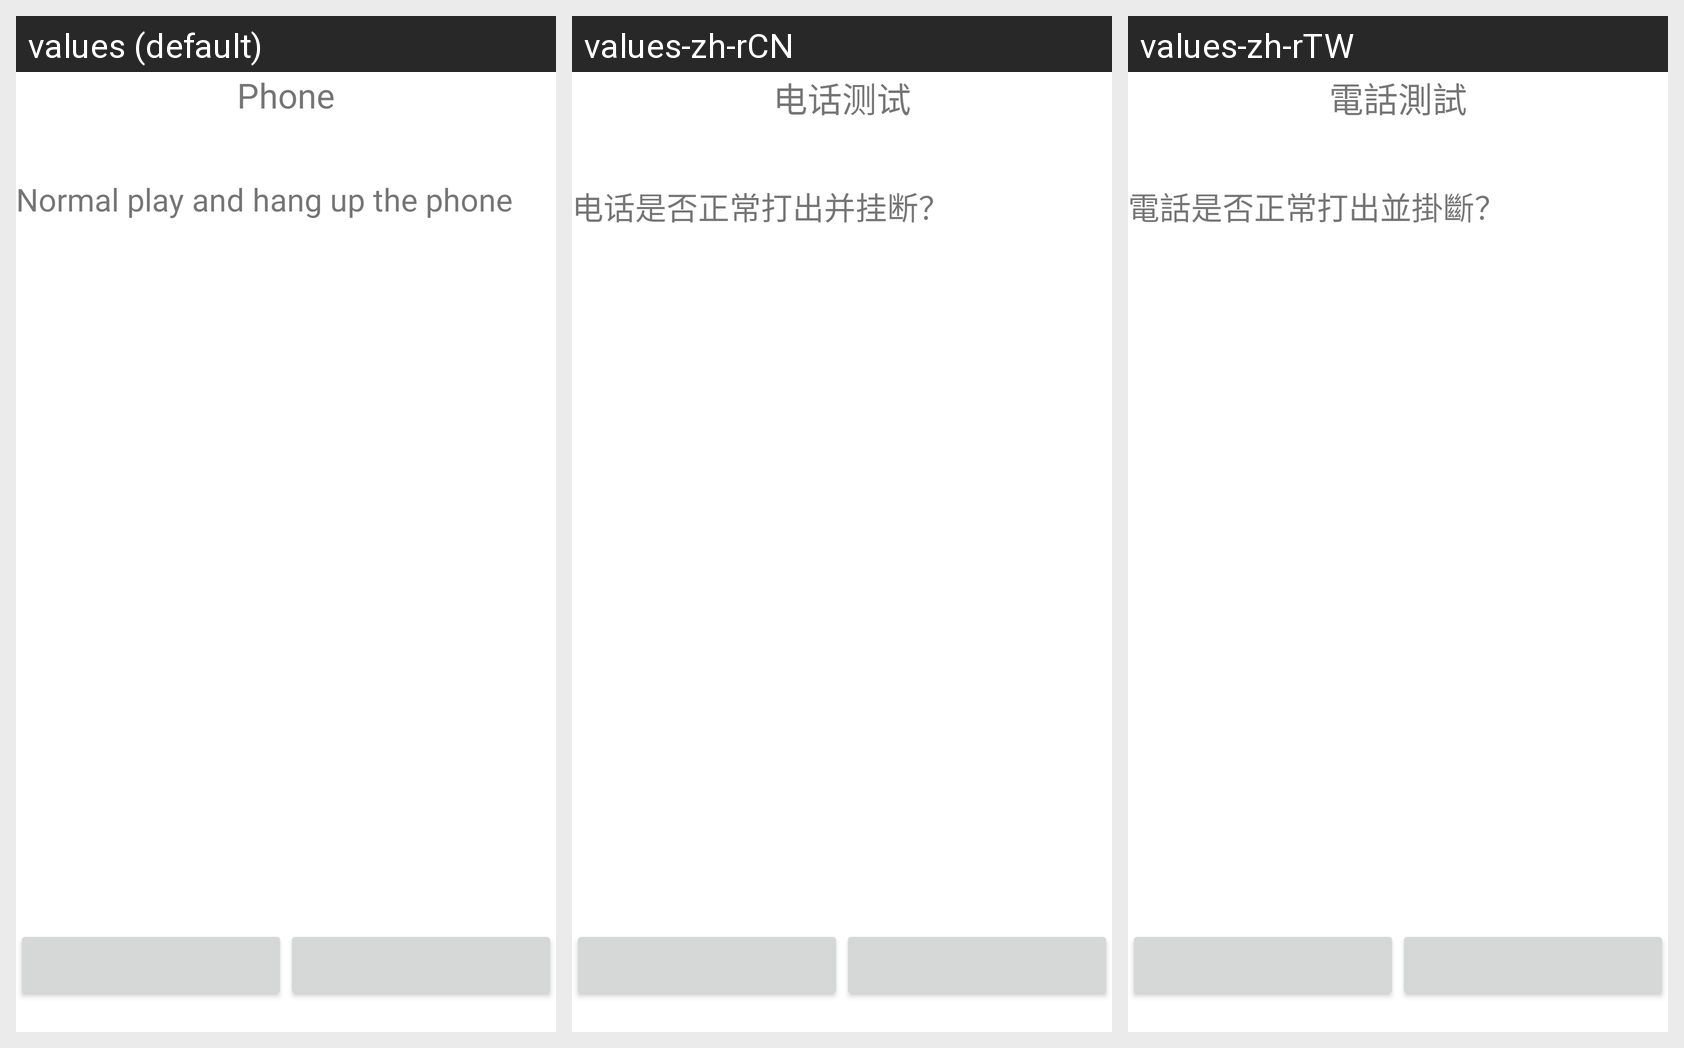

Here is an Android app screen in its default locale and in the app's own translations. Write out the translated-string differences for the strings that appear on this screen.
Android screen res/layout/phone_call_layout.xml rendered under 3 locales, left to right: values (default), values-zh-rCN, values-zh-rTW. Device: Nexus 5 (rendered at 1080×1920; each locale shown at half size, 540×960, under a caption strip naming it); theme Theme.MaterialComponents.DayNight.NoActionBar.
Strings drawn on this screen, with the default value and each locale's value (text and hints the layout hard-codes, and strings that could not be matched under every locale, appear in the picture but are not listed):

phone_test_title
  values: Phone
  values-zh-rCN: 电话测试
  values-zh-rTW: 電話測試

phone_call_info
  values: Normal play and hang up the phone
  values-zh-rCN: 电话是否正常打出并挂断？
  values-zh-rTW: 電話是否正常打出並掛斷？
